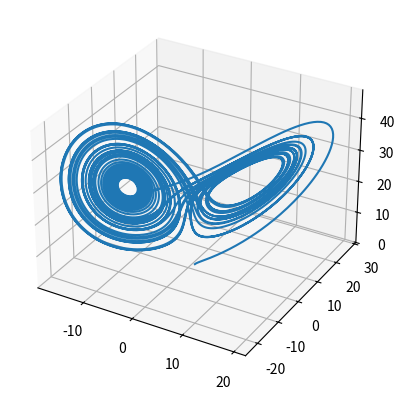

Here is the Python script that generated this plot:
"""
This program plots the Loretz attractor in 3D.
The Loretz attractor is the attractor associated with a system of 3 differential equations Loretz studied.
The equations are:
dx/dt = s(y-x)
dy/dt = x(r-z)-y
dz/dt = xy - bz

where s = sigma, r = rho, b = beta
Loretz fixed these parameters to respectively 10, 28, 8/3
"""
import numpy as np
import matplotlib.pyplot as plt
from scipy.integrate import odeint #to solve the differential equations system

sigma = 10
rho = 28
beta = 8/3

def dSdt(S,t): #function passed to odeint, calculates the derivatives for each time istant
    x, y, z = S #a vector is used for practical reasons: you can return only 1 thing to odeint
    dxdt = sigma*(y-x)
    dydt = x*(rho-z) - y
    dzdt = x*y - beta*z

    return [dxdt, dydt, dzdt] #returns the vector with the derivatives calculated

t = np.linspace(0,40,10000)
X = []
Y = []
Z = []

sol = odeint(dSdt, y0 = [1,1,1], t = t) #it's a multidimensional array, each element has the values of x,y, and z for a specific time instant
for el in sol:
    X.append(el[0])
    Y.append(el[1])
    Z.append(el[2])

ax = plt.axes(projection = '3d')
ax.plot3D(X,Y,Z)
plt.show()